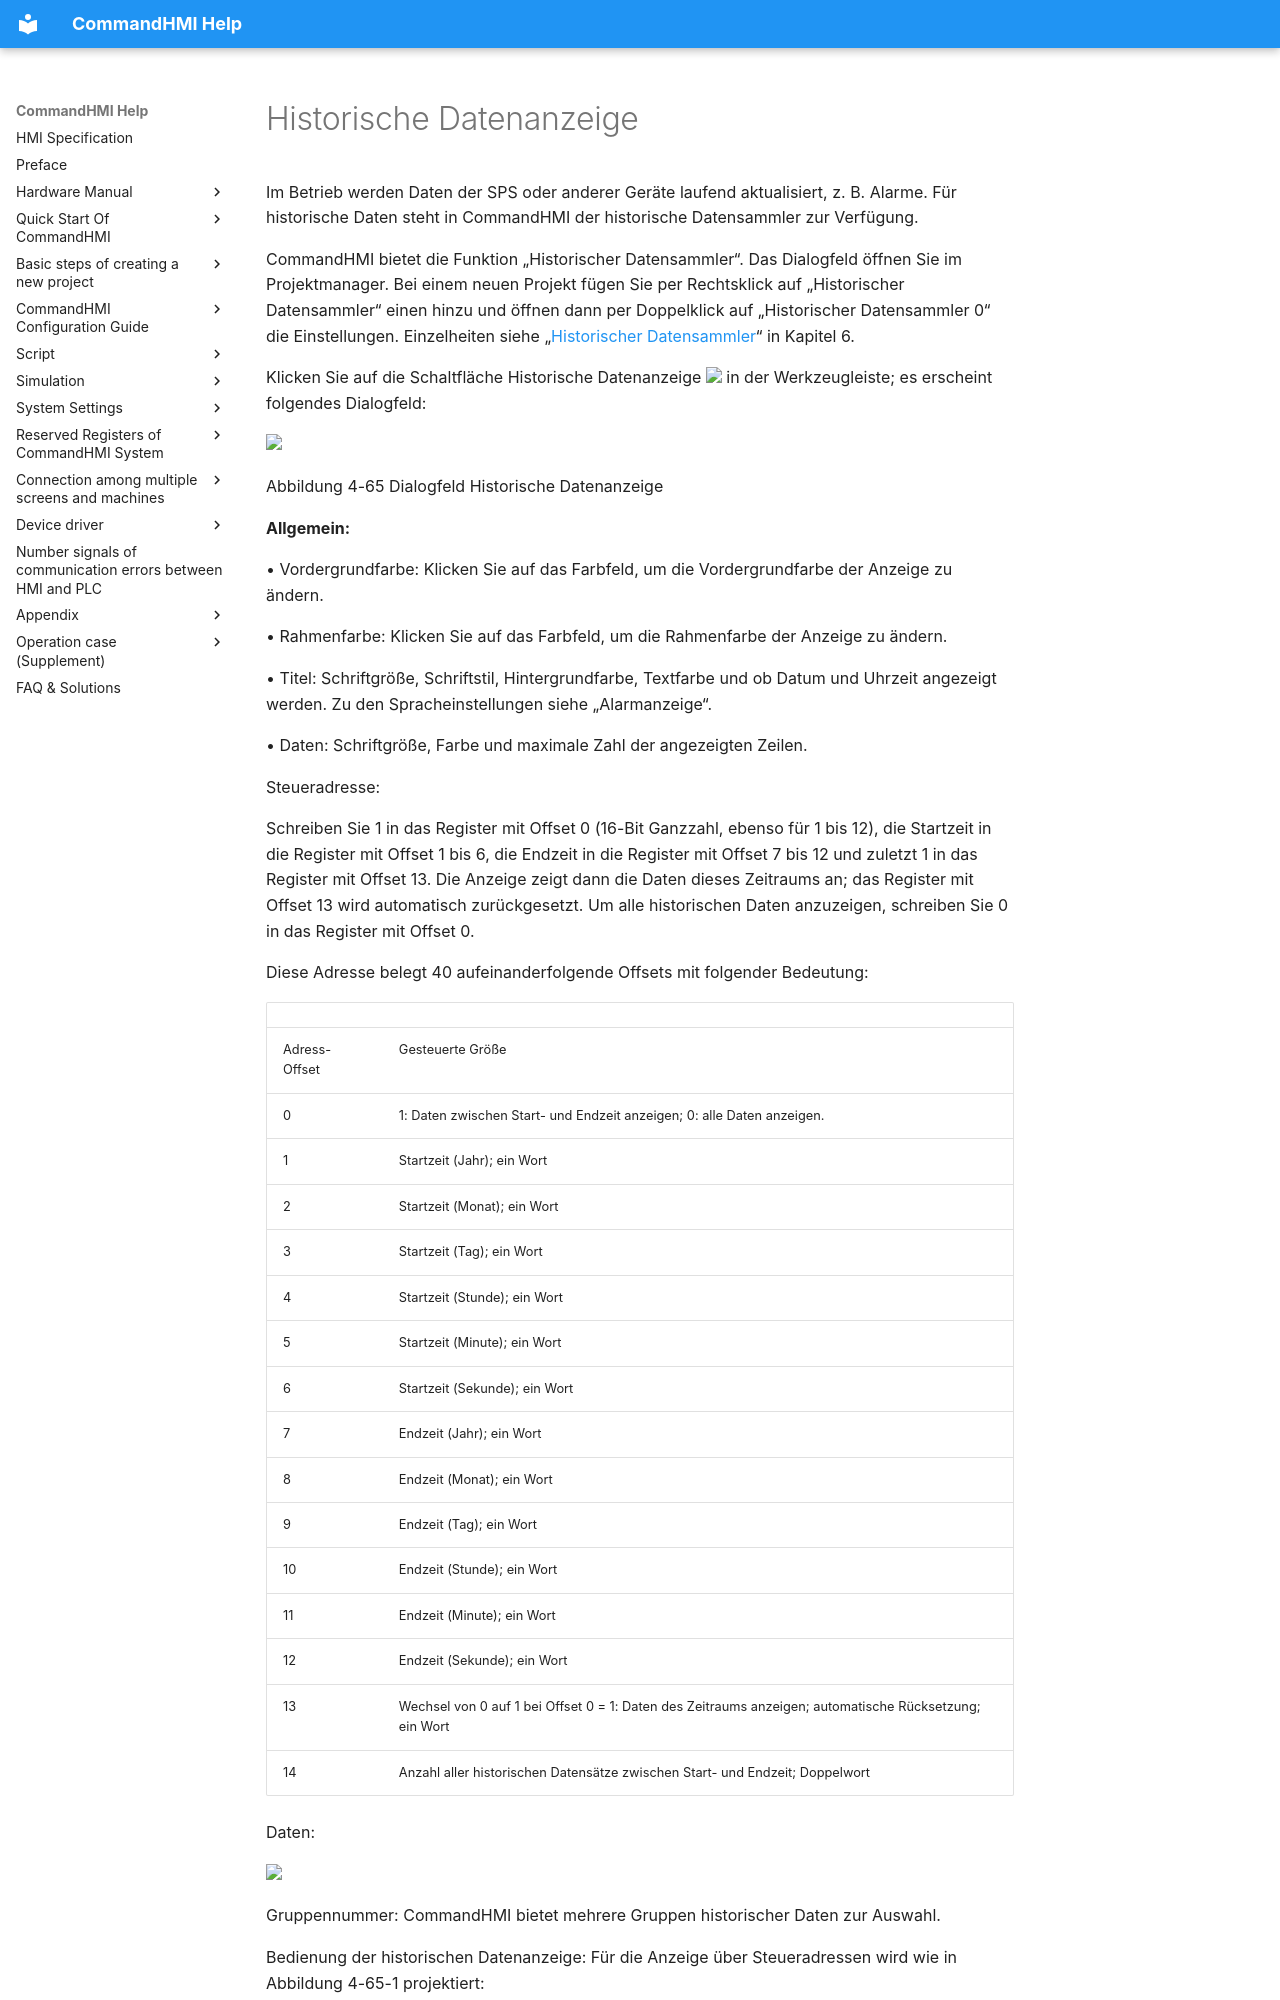

repository: AceAutomation/commandhmi-aide · page: de/configuration-guide/extended-controls/history-record.html · generator: mkdocs

# Historische Datenanzeige

<span id="OLE_LINK279"></span><span id="OLE_LINK278"></span>         Im Betrieb werden Daten der SPS oder anderer Geräte laufend aktualisiert, z. B. Alarme. Für historische Daten steht in CommandHMI der historische Datensammler zur Verfügung.

CommandHMI bietet die Funktion „Historischer Datensammler“. Das Dialogfeld öffnen Sie im Projektmanager. Bei einem neuen Projekt fügen Sie per Rechtsklick auf „Historischer Datensammler“ einen hinzu und öffnen dann per Doppelklick auf „Historischer Datensammler 0“ die Einstellungen. Einzelheiten siehe „[Historischer Datensammler](../../setting/history-data.md)“ in Kapitel 6.

Klicken Sie auf die Schaltfläche Historische Datenanzeige <img src="../../../configuration-guide/extended-controls/history-record.files/history-record687.png" width="32" /> in der Werkzeugleiste; es erscheint folgendes Dialogfeld:

<img src="../../../configuration-guide/extended-controls/history-record.files/history-record747.png" width="579" />

Abbildung 4-65 Dialogfeld Historische Datenanzeige

**Allgemein:**

• Vordergrundfarbe: Klicken Sie auf das Farbfeld, um die Vordergrundfarbe der Anzeige zu ändern.

• Rahmenfarbe: Klicken Sie auf das Farbfeld, um die Rahmenfarbe der Anzeige zu ändern.

• Titel: Schriftgröße, Schriftstil, Hintergrundfarbe, Textfarbe und ob Datum und Uhrzeit angezeigt werden. Zu den Spracheinstellungen siehe „Alarmanzeige“.

• Daten: Schriftgröße, Farbe und maximale Zahl der angezeigten Zeilen.

Steueradresse:

Schreiben Sie 1 in das Register mit Offset 0 (16-Bit Ganzzahl, ebenso für 1 bis 12), die Startzeit in die Register mit Offset 1 bis 6, die Endzeit in die Register mit Offset 7 bis 12 und zuletzt 1 in das Register mit Offset 13. Die Anzeige zeigt dann die Daten dieses Zeitraums an; das Register mit Offset 13 wird automatisch zurückgesetzt. Um alle historischen Daten anzuzeigen, schreiben Sie 0 in das Register mit Offset 0.

Diese Adresse belegt 40 aufeinanderfolgende Offsets mit folgender Bedeutung:
